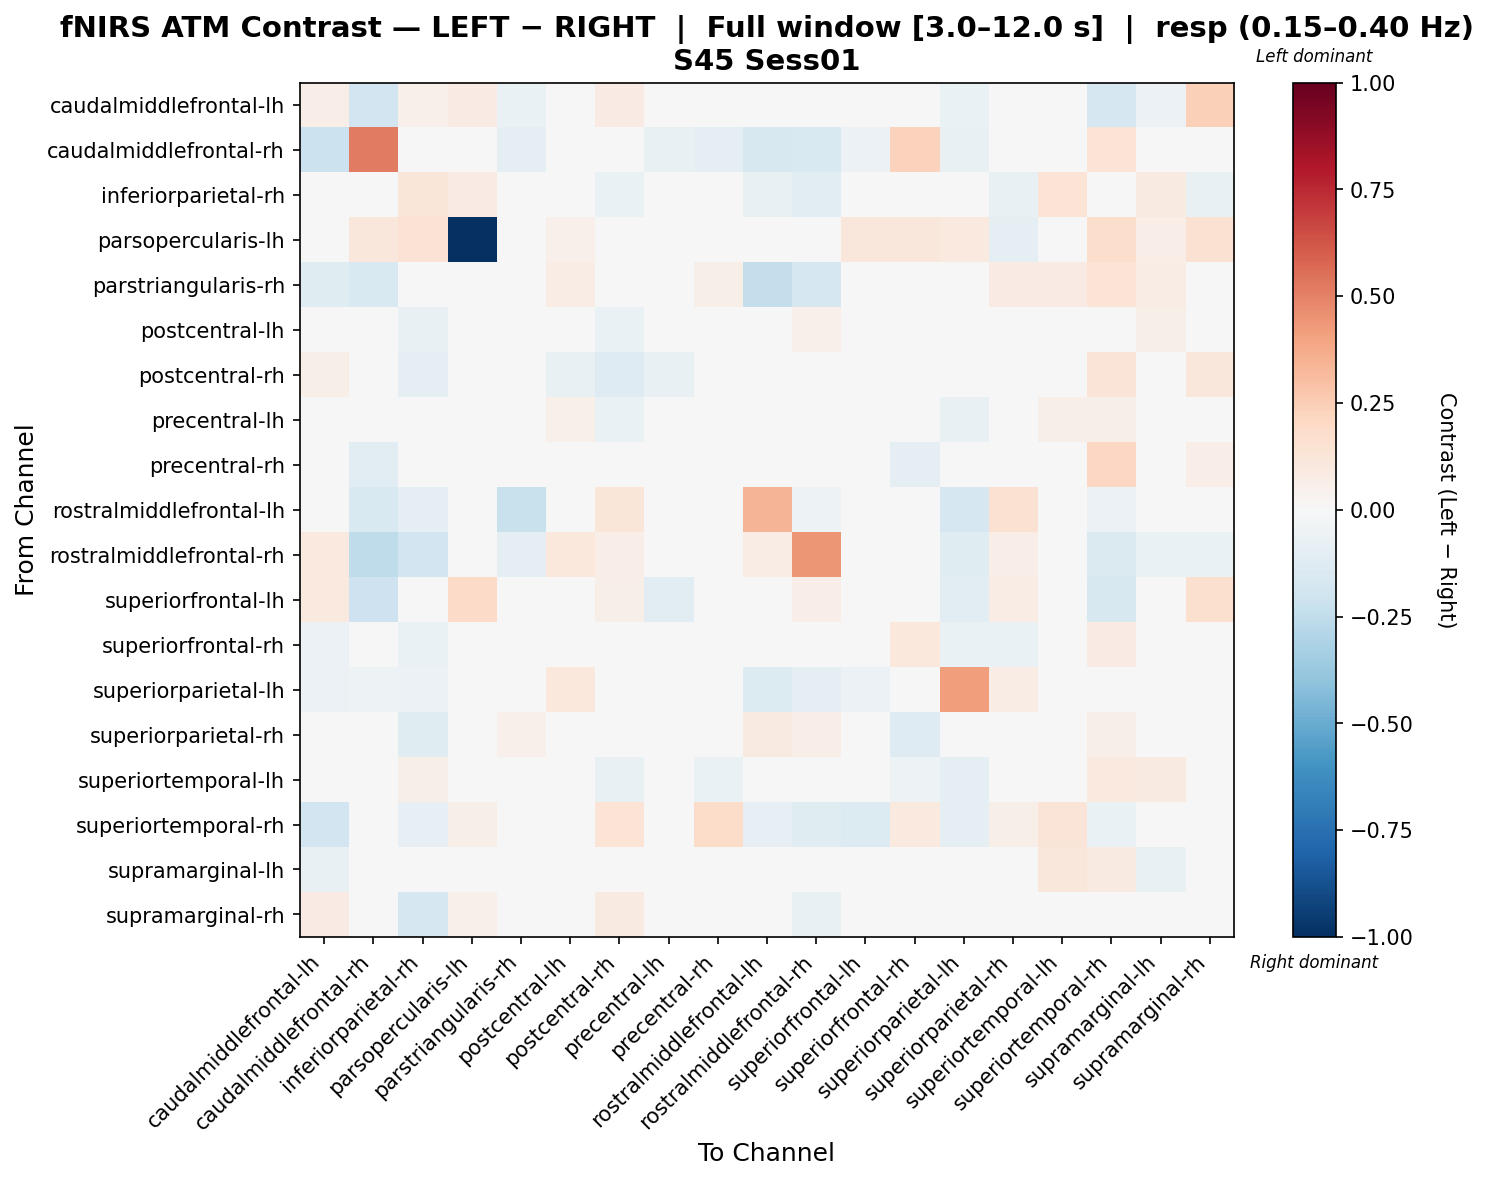

Data behind this chart, as committed beside it:
, caudalmiddlefrontal-lh, caudalmiddlefrontal-rh, inferiorparietal-rh, parsopercularis-lh, parstriangularis-rh, postcentral-lh, postcentral-rh, precentral-lh, precentral-rh, rostralmiddlefrontal-lh, rostralmiddlefrontal-rh, superiorfrontal-lh, superiorfrontal-rh, superiorparietal-lh, superiorparietal-rh, superiortemporal-lh, superiortemporal-rh, supramarginal-lh, supramarginal-rh
caudalmiddlefrontal-lh, 0.06615, -0.1884, 0.05061, 0.07972, -0.06327, 0.03291, 0.08202, 0.03082, 0.01054, -0.007866, 0.005804, 0.01483, -0.03372, -0.06498, 0.001279, -0.02935, -0.1669, -0.05496, 0.2347
caudalmiddlefrontal-rh, -0.2135, 0.5202, 0.0003164, 0.03777, -0.09013, -0.01709, 0.01356, -0.0773, -0.09743, -0.1599, -0.1547, -0.06039, 0.229, -0.07039, 0.01636, -0.0001684, 0.1362, -0.0187, 0.006526
inferiorparietal-rh, -0.03001, -0.002938, 0.1177, 0.07866, 0.01802, -0.01529, -0.06476, 0.04564, 0.007749, -0.07289, -0.1089, -0.02441, -0.04311, -0.01744, -0.07702, 0.137, 0.0357, 0.08955, -0.07338
parsopercularis-lh, 0.03277, 0.1097, 0.142, -1.0, 0.01092, 0.05462, 0.0, 0.02185, 0.0, 0.0, 0.0, 0.1097, 0.1097, 0.09832, -0.09439, 0.01092, 0.1753, 0.06555, 0.1529
parstriangularis-rh, -0.1238, -0.1497, 0.02768, 0.0302, -0.003347, 0.07371, 0.04786, 0.04627, 0.06033, -0.2406, -0.1704, 0.02255, 0.002624, -0.0443, 0.0844, 0.08122, 0.1344, 0.07397, 0.04693
postcentral-lh, 0.0005792, 0.001981, -0.07165, 0.012, 0.04285, -0.006526, -0.06414, 0.02796, -0.02032, -0.02524, 0.05319, -0.001408, 0.005606, -0.02553, -0.03806, 0.03406, 0.01509, 0.05546, 0.0041
postcentral-rh, 0.05749, 0.004538, -0.1005, 0.0, 0.04318, -0.07407, -0.1302, -0.07763, 0.03163, 0.0496, 0.04837, 0.004795, -0.04675, -0.04268, 0.002382, -0.0249, 0.1261, 0.01907, 0.1096
precentral-lh, -0.02381, -0.02817, -0.01882, 0.0, 0.01131, 0.05268, -0.06865, 0.04265, 0.01851, -0.02142, 0.01543, -0.0363, 0.002782, -0.07751, -0.009838, 0.06108, 0.0563, 0.02028, 0.003514
precentral-rh, -0.03548, -0.1029, -0.02537, 0.0, 0.01485, -0.0304, 0.04639, 0.04653, -0.001996, 0.01319, -0.009836, 0.00148, -0.1002, -0.0105, -0.04028, -0.02821, 0.2106, -0.01537, 0.06754
rostralmiddlefrontal-lh, -0.01123, -0.151, -0.09214, 0.0, -0.2211, -0.04538, 0.1182, 0.04738, 0.03134, 0.3416, -0.05369, 0.02107, -0.03971, -0.1644, 0.1559, 0.04579, -0.05772, 0.0446, 0.03051
rostralmiddlefrontal-rh, 0.09625, -0.2541, -0.1924, 0.0, -0.08666, 0.1047, 0.06661, 0.02889, 0.008064, 0.07104, 0.4418, 0.02138, 0.03613, -0.1233, 0.06399, 0.0, -0.1458, -0.06888, -0.0677
superiorfrontal-lh, 0.09885, -0.2045, -0.04783, 0.1901, 0.0236, 0.03522, 0.05992, -0.1165, 0.006088, -0.006796, 0.0625, -0.03858, 0.0, -0.102, 0.07079, 0.0, -0.1602, -0.02913, 0.1585
superiorfrontal-rh, -0.06136, 0.02007, -0.06317, 0.01285, 0.00826, 0.03454, -0.02615, 0.0247, -0.04394, -0.04038, 0.01901, 0.0, 0.1059, -0.06802, -0.06263, 0.01013, 0.08411, 0.04096, 0.005119
superiorparietal-lh, -0.06144, -0.05413, -0.05642, 0.03344, -0.04291, 0.1017, -0.01646, 0.006886, -0.01354, -0.134, -0.08873, -0.05566, -0.03909, 0.4213, 0.07687, -0.01238, -0.04632, 0.003447, -0.02252
superiorparietal-rh, 0.003331, 0.01063, -0.1226, 0.0, 0.05293, -0.01627, -0.03951, 0.001563, -0.0394, 0.08753, 0.06255, 0.02445, -0.1277, 0.03192, -0.003797, 0.04244, 0.05801, -0.02688, 0.0007296
superiortemporal-lh, -0.04679, -0.03684, 0.06152, 0.02682, -0.002386, 0.003376, -0.07181, 0.0278, -0.06536, -0.01162, 0.0, 0.005363, -0.05082, -0.09233, 0.03302, 0.02759, 0.101, 0.08735, 0.004063
superiortemporal-rh, -0.1948, 0.02462, -0.08281, 0.05707, 0.04735, -0.0122, 0.1388, 0.04441, 0.1815, -0.08506, -0.1217, -0.1363, 0.09407, -0.09465, 0.0552, 0.1301, -0.06421, 0.03732, -0.01868
supramarginal-lh, -0.0723, -0.01691, -0.003718, 0.03649, 0.02039, 0.01939, -0.002364, -0.01144, -0.002579, 0.00777, -0.04736, -0.007239, 0.03104, -0.01267, -0.04138, 0.1158, 0.08797, -0.07271, -0.02815
supramarginal-rh, 0.08472, -0.01639, -0.1682, 0.05446, -0.03431, -0.009783, 0.08841, 0.01565, 0.04666, -0.02285, -0.07052, 0.04257, -0.005544, -0.02751, -0.001511, 0.01823, 0.04949, -0.005994, -0.03756
